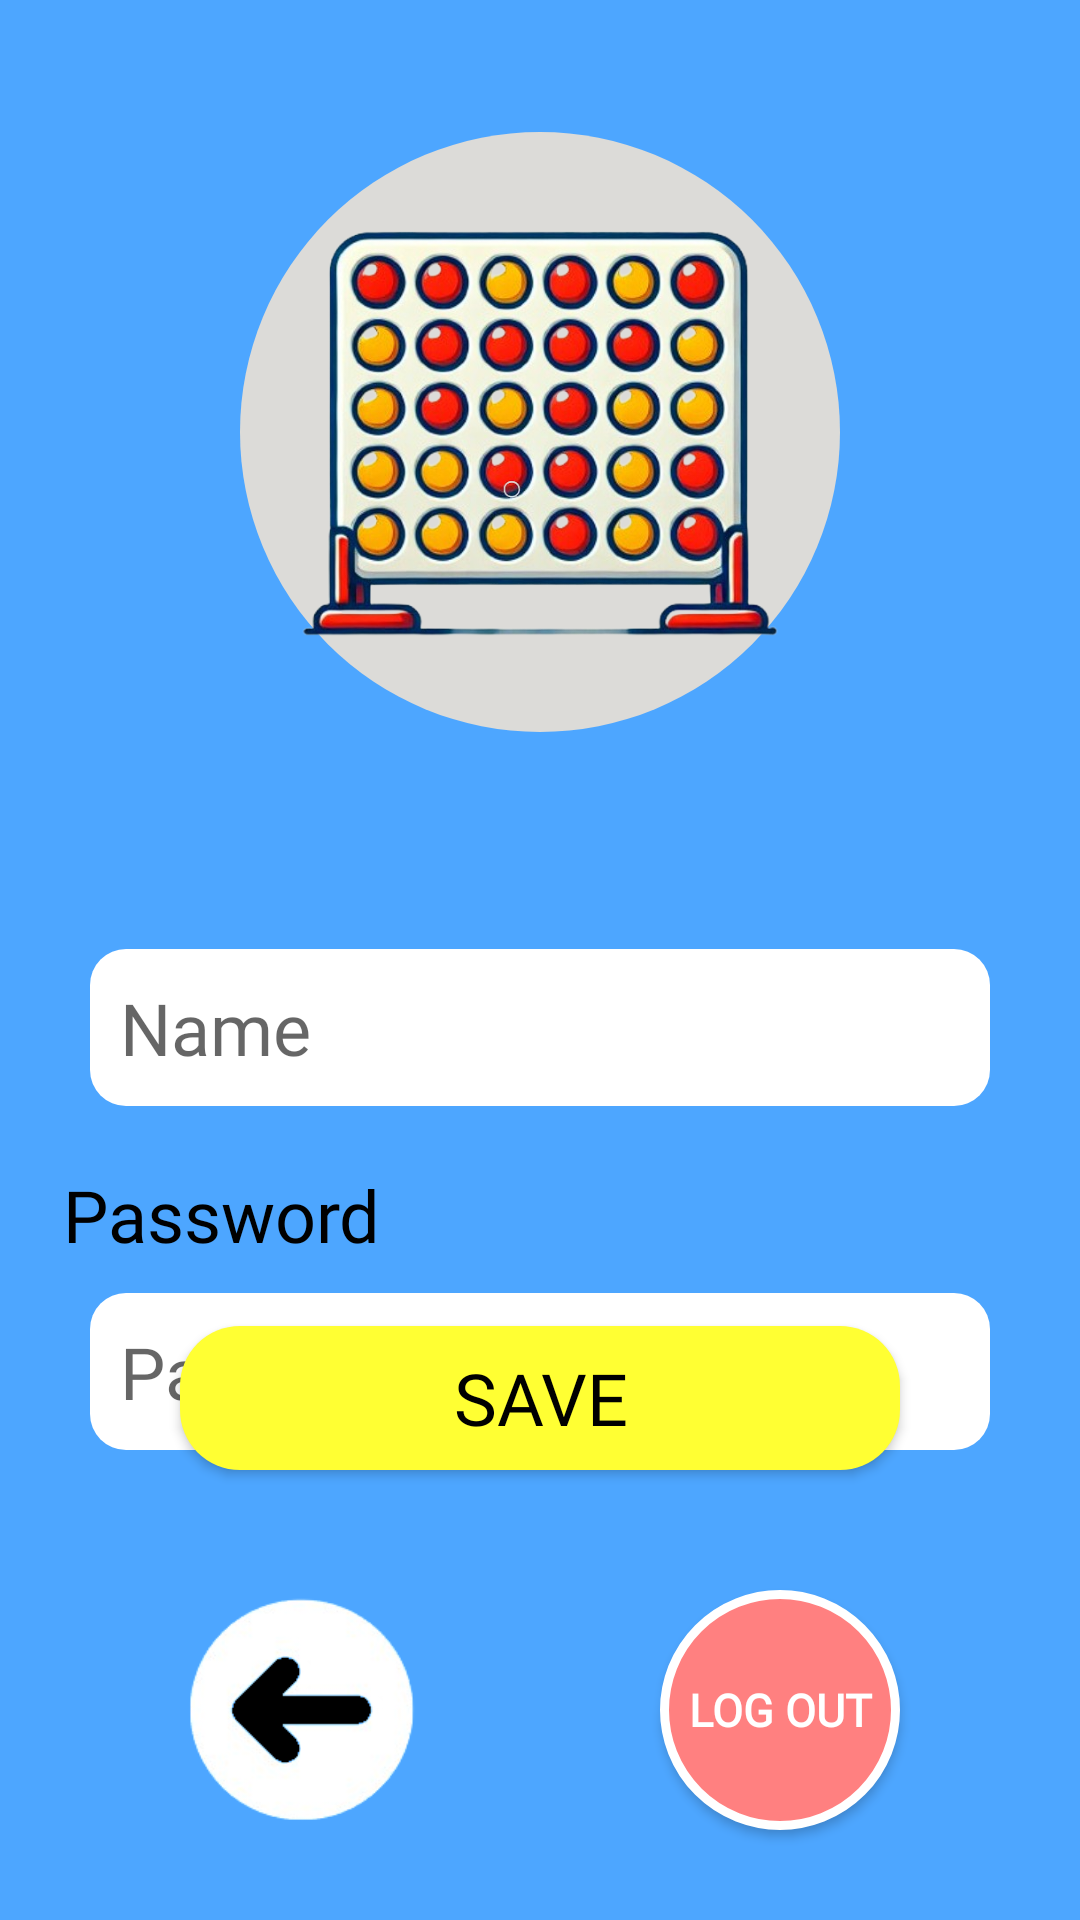

Layout XML and referenced resources for this Android screen:
<!-- AndroidManifest.xml: application theme Theme.FourLink -->
<!-- res/layout/profile_screen.xml -->
<?xml version="1.0" encoding="utf-8"?>
<androidx.constraintlayout.widget.ConstraintLayout xmlns:android="http://schemas.android.com/apk/res/android"
    android:layout_width="match_parent"
    android:layout_height="match_parent"
    xmlns:app="http://schemas.android.com/apk/res-auto"
    xmlns:tools="http://schemas.android.com/tools"
    android:background="@color/blue">

    <ImageButton
        android:id="@+id/profile_image"
        android:layout_width="200dp"
        android:layout_height="200dp"
        android:layout_centerInParent="true"
        android:background="@drawable/circle"
        android:padding="20dp"
        android:scaleType="fitCenter"
        android:src="@drawable/board_img_loading_screen"

        app:layout_constraintBottom_toBottomOf="parent"
        app:layout_constraintHorizontal_bias="0.5"
        app:layout_constraintLeft_toLeftOf="parent"
        app:layout_constraintRight_toRightOf="parent"
        app:layout_constraintTop_toTopOf="parent"
        app:layout_constraintVertical_bias="0.1" />

    <TextView
        android:id="@+id/tv_name"
        android:layout_width="wrap_content"
        android:layout_height="wrap_content"
        android:text="Name"
        android:textSize="24sp"
        android:layout_marginTop="30dp"
        android:fontFamily="@font/amaranthregular"
        app:layout_constraintRight_toLeftOf="@id/profile_image"
        app:layout_constraintLeft_toRightOf="@id/profile_image"
        app:layout_constraintTop_toBottomOf="@id/profile_image"
        />

    <TextView
        android:id="@+id/et_name"
        android:layout_width="match_parent"
        android:layout_height="wrap_content"
        android:background="@drawable/input"
        android:backgroundTint="@color/white"
        android:padding="10dp"
        android:hint="Name"
        android:textSize="24sp"
        android:fontFamily="@font/amaranthregular"
        app:layout_constraintRight_toLeftOf="@id/tv_name"
        app:layout_constraintLeft_toRightOf="@id/tv_name"
        app:layout_constraintTop_toBottomOf="@id/tv_name"
        android:layout_marginTop="10dp"
        android:layout_marginStart="30dp"
        android:layout_marginEnd="30dp"
        />

    <TextView
        android:id="@+id/tv_password"
        android:layout_width="wrap_content"
        android:layout_height="wrap_content"
        android:text="Password"
        android:textSize="24sp"
        android:textColor="@color/black"
        android:layout_marginTop="20dp"
        android:fontFamily="@font/amaranthregular"
        app:layout_constraintRight_toLeftOf="@+id/et_name"
        app:layout_constraintTop_toBottomOf="@id/et_name"
        android:layout_marginRight="40dp"
        />

    <EditText
        android:id="@+id/et_password"
        android:layout_width="match_parent"
        android:layout_height="wrap_content"
        android:background="@drawable/input"
        android:backgroundTint="@color/white"
        android:padding="10dp"

        android:hint="Password"
        android:maxLines="1"
        android:textSize="24sp"
        android:inputType="textPassword"
        android:fontFamily="@font/amaranthregular"
        app:layout_constraintRight_toLeftOf="@id/tv_password"
        app:layout_constraintLeft_toRightOf="@id/tv_password"
        app:layout_constraintTop_toBottomOf="@id/tv_password"
        android:layout_marginTop="10dp"
        android:layout_marginStart="30dp"
        android:layout_marginEnd="30dp"
        />

    <Button
        android:id="@+id/save_button"
        android:layout_width="0dp"
        android:layout_height="wrap_content"
        android:background="@drawable/button"
        android:backgroundTint="@color/yellow"
        android:fontFamily="@font/amaranthregular"
        android:text="Save"
        android:textColor="@color/black"

        android:textSize="24sp"
        app:layout_constraintBottom_toBottomOf="parent"
        app:layout_constraintLeft_toLeftOf="@+id/et_password"
        app:layout_constraintRight_toRightOf="@+id/et_password"
        android:layout_marginBottom="150dp"
        android:layout_marginStart="30dp"
        android:layout_marginEnd="30dp"/>

    <Button
        android:id="@+id/logout_button"
        android:layout_width="80dp"
        android:layout_height="80dp"
        android:layout_alignParentEnd="true"
        android:layout_alignParentBottom="true"
        android:layout_marginBottom="30dp"
        android:background="@drawable/main_menu_log_out_circle"
        android:fontFamily="@font/amaranthregular"
        android:text="Log Out"
        android:textColor="@color/white"
        android:textSize="15sp"
        android:textStyle="bold"
        app:layout_constraintBottom_toBottomOf="parent"
        app:layout_constraintRight_toRightOf="@id/save_button" />

    <Button
        android:id="@+id/back_button"
        android:layout_width="80dp"
        android:layout_height="80dp"
        android:layout_alignParentEnd="true"
        android:layout_alignParentBottom="true"
        android:layout_marginBottom="30dp"
        android:background="@drawable/back_arrow"
        app:layout_constraintBottom_toBottomOf="parent"
        app:layout_constraintLeft_toLeftOf="@+id/save_button"
        />

</androidx.constraintlayout.widget.ConstraintLayout>
<!-- resources referenced by this layout -->
<resources>
  <color name="black">#FF000000</color>
  <color name="blue">#4da6ff</color>
  <color name="white">#FFFFFFFF</color>
  <color name="yellow">#ffff33</color>
  <!-- drawable back_arrow: png bitmap (drawable, 15029 bytes) -->
  <!-- drawable board_img_loading_screen: png bitmap (drawable, 468786 bytes) -->
  <!-- drawable button (drawable) -->
  <?xml version="1.0" encoding="utf-8"?>
  <shape xmlns:android="http://schemas.android.com/apk/res/android">
      <corners android:radius="20sp"/>
      <solid android:color="@color/gray"/>
  </shape>
  <!-- drawable circle (drawable) -->
  <?xml version="1.0" encoding="utf-8"?>
  <shape xmlns:android="http://schemas.android.com/apk/res/android">
      <solid android:color="@color/gray"/>
      <corners android:radius="360sp"/>
  
  </shape>
  <!-- drawable input (drawable) -->
  <?xml version="1.0" encoding="utf-8"?>
  <shape xmlns:android="http://schemas.android.com/apk/res/android">
      <solid android:color="@color/gray"/>
      <corners android:radius="12sp"/>
  </shape>
  <!-- drawable main_menu_log_out_circle (drawable) -->
  <?xml version="1.0" encoding="utf-8"?>
  <shape xmlns:android="http://schemas.android.com/apk/res/android">
      <solid android:color="@color/light_red"/>
      <corners android:radius="360sp"/>
  
      <stroke android:width="3dp"
          android:color="@color/white"/>
  
  </shape>
  <style name="Theme.FourLink" parent="android:Theme.Material.Light.NoActionBar" />
  <color name="gray">#dcdbd8</color>
  <color name="light_red">#ff8080</color>
</resources>
